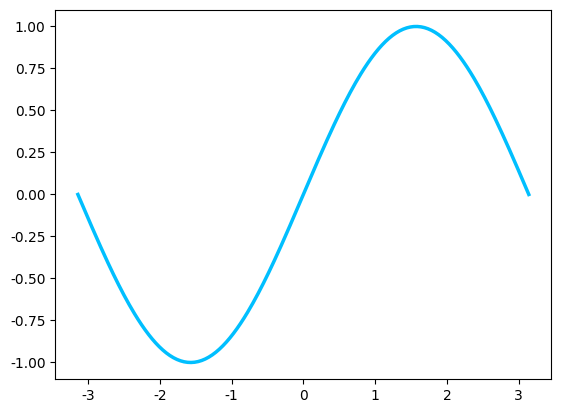

Here is the Python script that generated this plot:
import matplotlib.pyplot as plt
import numpy as np

plt.rcParams['font.sans-serif'] = ['SimHei']
plt.rcParams['axes.unicode_minus'] = False

X = np.linspace(-np.pi, np.pi, 256, endpoint=True)
sin = np.sin(X)
plt.plot(X, sin, "b-", lw=2.5, label="正弦", color='deepskyblue')
plt.show()
